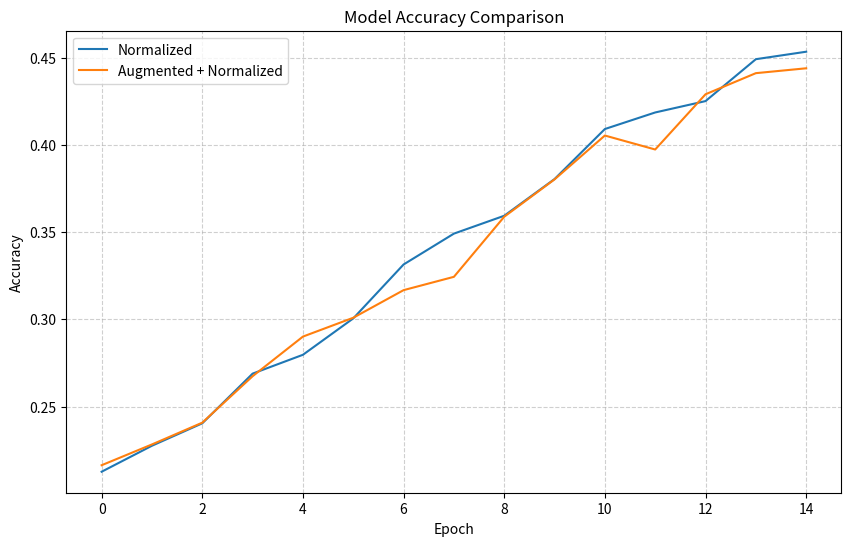

Reproduce this figure in Python.
import matplotlib.pyplot as plt

def compare_histories(history1, history2, label1="Model 1", label2="Model 2"):
    plt.figure(figsize=(10, 6))
    plt.plot(history1, label=label1, linestyle='-')
    plt.plot(history2, label=label2, linestyle='-')
    
    plt.title("Model Accuracy Comparison")
    plt.xlabel("Epoch")
    plt.ylabel("Accuracy")
    plt.grid(True, linestyle='--', alpha=0.6)
    plt.legend(loc="best")
    plt.show()

net_history_1 = [0.21266294227188082, 0.22756052141527003, 0.2404096834264432, 0.26890130353817504, 0.2797020484171322, 0.3005586592178771, 0.33147113594040967, 0.34916201117318435, 0.35940409683426444, 0.3804469273743017, 0.40912476722532587, 0.4186219739292365, 0.4251396648044693, 0.4491620111731844, 0.45344506517690875]
net_history_2 = [0.2163873370577281, 0.2283054003724395, 0.24078212290502793, 0.2674115456238361, 0.2901303538175047, 0.30093109869646184, 0.3167597765363129, 0.3243947858472998, 0.3588454376163873, 0.3802607076350093, 0.4054003724394786, 0.3973929236499069, 0.42905027932960893, 0.44115456238361267, 0.4439478584729981]

compare_histories(net_history_1, net_history_2, label1="Normalized", label2="Augmented + Normalized")
